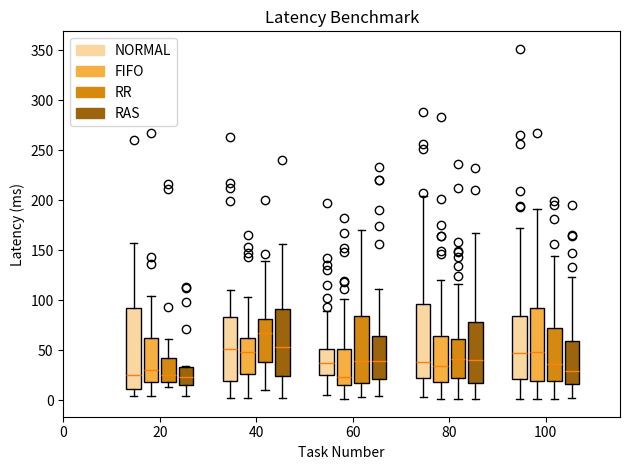

The matplotlib source for this figure:
import matplotlib.pyplot as plt
import matplotlib.patches as mpatches
import numpy as np
import math

labels = ['0','20', '40', '60', '80', '100']

normal_20 = [
25.023000,85.369000,13.612000,88.991000,93.611000,131.552000,96.898000,260.603000,4.637000,11.087000,15.790000,44.082000,24.752000,9.092000,91.943000,15.180000,4.391000,9.857000,9.674000,157.216000]
normal_40 = [
56.502000,66.626000,73.485000,76.316000,81.909000,27.269000,199.636000,1.678000,5.459000,16.630000,85.655000,88.652000,61.304000,96.393000,14.536000,27.770000,32.624000,217.164000,37.679000,8.453000,45.395000,55.956000,67.534000,13.118000,12.148000,22.004000,25.851000,64.220000,212.235000,110.579000,102.748000,19.784000,262.702000,26.716000,7.452000,13.095000,19.283000,80.573000,100.645000,8.292000]
normal_60 = [
12.982000,93.420000,35.834000,115.522000,42.147000,45.879000,49.758000,53.998000,57.504000,64.300000,29.965000,77.819000,45.329000,134.867000,14.328000,196.973000,12.292000,19.368000,27.176000,15.097000,28.108000,22.571000,34.254000,31.339000,25.293000,79.996000,84.790000,12.795000,31.166000,142.006000,26.186000,15.916000,89.117000,130.477000,40.788000,15.888000,24.047000,28.931000,20.974000,26.704000,33.792000,41.130000,49.480000,47.061000,45.445000,43.209000,41.620000,39.733000,38.138000,34.548000,34.402000,24.658000,33.395000,38.744000,47.623000,102.601000,11.410000,58.329000,11.659000,4.785000]
normal_80 = [
27.967000,204.469000,54.812000,14.870000,192.404000,140.662000,140.415000,11.564000,87.453000,92.541000,207.551000,94.986000,250.845000,256.387000,287.871000,13.554000,19.973000,29.345000,84.196000,3.232000,5.523000,21.298000,28.602000,36.339000,38.760000,40.628000,43.091000,51.719000,58.127000,166.652000,88.315000,6.874000,20.005000,32.167000,33.860000,109.107000,18.761000,21.600000,26.370000,102.057000,105.573000,32.174000,17.138000,27.349000,191.680000,12.293000,21.018000,26.698000,99.461000,165.854000,14.866000,18.551000,21.865000,25.942000,33.340000,33.677000,98.275000,104.418000,24.087000,30.281000,41.179000,46.706000,36.517000,52.503000,68.295000,67.923000,11.533000,30.202000,40.147000,8.248000,150.858000,92.231000,90.409000,177.523000,29.699000,2.954000,23.360000,58.478000,3.848000,173.841000]
normal_100 = [
21.513000,37.679000,43.866000,53.650000,140.247000,18.171000,18.163000,67.466000,148.144000,209.434000,256.420000,27.971000,54.127000,64.305000,68.780000,81.933000,88.728000,1.093000,118.160000,96.439000,103.921000,54.773000,64.367000,6.434000,11.953000,82.937000,75.953000,15.168000,21.333000,25.111000,132.254000,19.466000,156.732000,29.564000,122.197000,24.099000,29.610000,37.826000,45.878000,14.388000,12.909000,162.091000,14.264000,20.401000,24.131000,29.890000,49.257000,4.088000,4.322000,9.453000,13.170000,122.983000,101.806000,14.834000,22.295000,29.725000,14.886000,22.590000,193.522000,99.382000,50.291000,40.089000,65.009000,13.937000,23.777000,56.803000,115.138000,265.491000,50.108000,54.447000,69.096000,72.872000,92.739000,172.622000,13.091000,22.907000,33.926000,52.460000,62.951000,77.437000,89.506000,351.327000,193.718000,13.970000,16.508000,19.439000,24.660000,106.355000,10.346000,30.423000,44.981000,171.487000,67.011000,1.192000,24.056000,37.357000,30.957000,49.617000,62.499000,66.858000]
fifo_20 = [
92.635000,31.823000,13.382000,135.718000,18.789000,26.055000,15.359000,26.736000,32.158000,143.069000,52.348000,41.429000,36.727000,13.174000,27.739000,266.750000,15.046000,19.749000,4.140000,103.836000]
fifo_40 = [
58.920000,71.471000,35.294000,142.995000,41.234000,52.051000,6.399000,29.987000,41.882000,55.177000,11.184000,16.848000,23.678000,25.705000,147.607000,17.669000,21.619000,25.813000,21.629000,42.928000,49.241000,57.001000,164.664000,29.219000,46.908000,57.700000,61.290000,12.185000,30.460000,54.939000,81.249000,153.407000,94.956000,102.791000,29.759000,2.355000,56.508000,53.546000,65.257000,84.695000]
fifo_60 = [
17.663000,25.350000,119.612000,80.849000,100.880000,16.078000,20.453000,23.294000,39.714000,7.814000,10.447000,13.881000,16.888000,19.480000,24.798000,111.290000,4.016000,10.858000,16.538000,151.842000,73.044000,166.826000,90.355000,23.456000,69.671000,1.512000,5.483000,11.552000,148.494000,15.177000,16.623000,39.104000,68.043000,13.314000,10.120000,21.815000,6.907000,16.688000,37.109000,80.907000,51.522000,49.953000,48.937000,25.814000,11.249000,47.838000,18.266000,10.571000,15.587000,18.618000,20.854000,22.712000,24.815000,42.595000,46.055000,50.773000,117.770000,30.685000,8.584000,181.716000]
fifo_80 = [
2.513000,8.153000,13.843000,120.315000,105.010000,3.847000,7.982000,27.443000,19.527000,85.288000,36.970000,51.755000,84.851000,1.104000,14.765000,19.803000,72.764000,112.984000,38.729000,52.409000,13.977000,17.593000,21.892000,46.784000,80.591000,31.802000,27.860000,20.963000,51.586000,75.411000,9.056000,67.787000,22.278000,40.576000,43.066000,46.504000,102.594000,146.578000,13.575000,10.836000,54.223000,59.602000,63.275000,18.435000,28.714000,47.206000,52.079000,201.557000,164.458000,283.182000,14.124000,20.406000,22.140000,34.475000,84.053000,23.433000,148.735000,3.499000,8.915000,13.319000,174.835000,14.952000,39.306000,51.079000,17.681000,164.065000,18.113000,34.561000,66.533000,7.123000,9.545000,17.862000,23.279000,27.356000,27.273000,37.941000,45.184000,50.340000,98.677000,14.355000]
fifo_100 = [
2.534000,51.304000,58.084000,60.412000,84.107000,122.102000,77.644000,19.528000,174.492000,15.067000,19.791000,21.934000,32.727000,36.476000,42.850000,51.366000,156.974000,17.993000,160.132000,191.175000,39.380000,50.937000,143.014000,39.602000,70.884000,69.576000,18.342000,44.994000,58.477000,177.930000,184.825000,11.478000,45.123000,2.467000,20.556000,27.280000,59.547000,69.249000,73.818000,94.180000,142.647000,162.038000,81.090000,75.345000,67.677000,90.240000,94.080000,112.358000,15.471000,30.061000,89.120000,3.689000,4.130000,9.097000,13.120000,18.497000,23.652000,267.356000,111.158000,16.257000,37.830000,40.606000,43.223000,46.316000,49.091000,60.815000,189.982000,69.511000,114.332000,66.813000,7.758000,13.449000,10.915000,16.057000,24.033000,27.152000,29.330000,33.386000,39.418000,1.508000,168.726000,7.380000,15.316000,3.597000,14.763000,104.977000,68.936000,10.495000,141.749000,24.884000,91.104000,17.463000,5.511000,96.978000,121.545000,140.363000,21.682000,93.769000,64.156000,125.665000]
rr_20 = [
15.778000,46.768000,215.711000,23.585000,34.601000,14.245000,20.134000,23.880000,29.324000,34.020000,40.970000,60.786000,211.354000,92.769000,12.814000,20.176000,12.672000,12.909000,18.383000,26.036000]
rr_40 = [
24.483000,34.988000,110.671000,16.269000,146.211000,58.299000,69.247000,17.195000,24.720000,138.682000,79.975000,130.562000,199.915000,54.274000,122.500000,19.121000,138.824000,39.097000,42.821000,10.066000,63.885000,67.587000,70.933000,76.435000,14.361000,55.536000,57.784000,63.146000,67.545000,69.429000,75.025000,79.792000,83.331000,21.846000,40.552000,65.802000,83.811000,34.842000,87.859000,70.644000]
rr_60 = [
13.520000,22.107000,35.739000,41.834000,44.886000,55.614000,78.982000,29.222000,18.736000,30.307000,13.003000,17.421000,22.401000,7.729000,136.837000,109.800000,83.439000,54.904000,62.946000,67.885000,70.308000,72.709000,79.755000,20.582000,135.040000,6.559000,14.015000,169.958000,29.507000,3.599000,78.708000,87.706000,93.929000,120.201000,9.525000,2.707000,9.184000,19.190000,154.719000,16.570000,95.528000,100.603000,96.431000,8.739000,4.545000,17.060000,38.458000,118.577000,140.401000,80.068000,127.536000,5.805000,12.856000,23.627000,29.577000,32.875000,40.435000,148.049000,74.069000,37.562000]
rr_80 = [
22.538000,34.584000,37.189000,40.935000,78.072000,31.768000,35.722000,45.514000,33.747000,48.857000,70.796000,13.809000,41.924000,31.683000,38.104000,25.245000,19.473000,59.639000,2.470000,70.288000,14.995000,20.724000,25.559000,60.036000,54.729000,53.834000,53.506000,61.057000,7.532000,17.947000,211.971000,148.900000,13.407000,7.400000,19.477000,29.954000,53.865000,73.950000,81.773000,123.840000,13.195000,17.918000,21.173000,29.745000,35.359000,46.416000,18.372000,22.670000,148.556000,35.541000,40.747000,46.250000,50.933000,61.313000,142.722000,29.272000,157.853000,22.244000,111.920000,19.923000,13.247000,47.251000,21.783000,72.232000,87.692000,116.410000,1.608000,12.854000,15.852000,18.296000,47.897000,88.925000,76.730000,236.290000,59.591000,40.067000,54.105000,55.761000,134.159000,44.407000]
rr_100 = [
111.759000,19.002000,131.859000,6.846000,19.157000,23.319000,22.990000,22.914000,23.018000,23.566000,23.743000,25.945000,32.169000,45.943000,48.591000,51.067000,56.180000,62.707000,30.268000,69.756000,155.752000,25.382000,66.331000,98.105000,180.806000,44.014000,59.008000,51.043000,7.083000,81.245000,85.751000,13.663000,38.900000,142.025000,92.797000,22.576000,26.410000,30.749000,35.864000,77.759000,89.558000,0.910000,70.435000,69.465000,78.916000,90.080000,144.010000,3.175000,53.820000,12.779000,19.308000,24.330000,35.577000,14.212000,47.496000,44.232000,25.343000,102.921000,13.845000,20.109000,24.057000,17.391000,85.767000,13.193000,45.917000,57.846000,68.622000,2.727000,14.248000,18.676000,21.917000,27.853000,52.552000,194.958000,111.489000,3.478000,9.280000,11.456000,14.418000,22.923000,28.610000,8.839000,10.784000,14.452000,60.592000,37.041000,79.725000,82.773000,86.470000,95.138000,100.599000,3.382000,7.255000,15.273000,18.075000,24.033000,89.671000,64.545000,198.844000,69.736000]
ras_20 = [
13.156000,24.078000,34.266000,70.940000,22.595000,26.244000,14.013000,18.210000,22.264000,4.094000,112.161000,15.034000,19.517000,22.847000,32.829000,97.902000,112.754000,7.531000,14.711000,26.843000]
ras_40 = [
33.691000,57.327000,113.360000,150.081000,12.720000,23.896000,25.196000,103.130000,2.063000,50.686000,25.781000,29.362000,17.196000,26.939000,38.399000,156.379000,130.755000,111.081000,5.889000,57.158000,61.009000,64.609000,56.500000,24.424000,72.609000,74.090000,23.247000,16.569000,21.122000,91.245000,135.174000,21.822000,30.874000,77.147000,84.400000,239.735000,4.938000,141.326000,12.295000,92.132000]
ras_60 = [
24.448000,70.625000,15.272000,27.425000,101.481000,25.470000,17.574000,37.026000,74.362000,43.246000,31.574000,189.751000,11.319000,15.033000,20.428000,33.108000,36.214000,41.093000,4.025000,18.740000,43.619000,111.398000,10.107000,15.049000,20.572000,37.200000,45.045000,99.594000,47.158000,13.332000,45.480000,43.753000,63.562000,13.971000,21.530000,25.313000,33.966000,40.161000,29.687000,80.805000,28.463000,47.321000,219.885000,220.114000,57.811000,61.597000,69.675000,233.518000,155.879000,18.165000,23.044000,20.994000,34.292000,8.140000,81.060000,67.683000,45.928000,50.002000,57.738000,174.268000]
ras_80 = [
15.432000,72.353000,17.122000,103.244000,9.059000,4.911000,133.862000,101.477000,123.542000,55.643000,29.308000,89.444000,93.661000,22.231000,27.114000,31.825000,47.117000,57.289000,122.258000,47.041000,44.762000,7.662000,231.966000,12.649000,17.055000,20.760000,58.267000,11.267000,67.307000,70.795000,75.058000,55.649000,68.995000,16.618000,167.554000,63.699000,77.432000,101.855000,5.325000,100.901000,99.902000,12.949000,21.033000,26.321000,29.395000,101.882000,7.190000,16.008000,210.557000,70.804000,13.666000,20.389000,27.511000,31.141000,18.371000,25.268000,36.463000,124.645000,72.372000,68.288000,80.716000,97.779000,74.144000,4.311000,14.077000,82.951000,1.549000,3.600000,29.604000,29.679000,3.271000,64.484000,14.030000,19.194000,23.117000,26.561000,90.379000,76.801000,114.581000,13.798000]
ras_100 = [
18.102000,32.039000,91.475000,14.379000,13.292000,17.800000,22.333000,27.261000,32.044000,14.546000,21.373000,25.004000,34.510000,88.432000,12.169000,165.004000,14.918000,34.732000,10.982000,13.501000,18.002000,26.491000,25.453000,31.137000,51.642000,91.453000,38.747000,60.414000,64.685000,79.350000,133.388000,2.611000,62.563000,89.711000,12.248000,20.810000,115.911000,2.996000,48.308000,59.156000,87.684000,15.186000,27.767000,22.735000,29.270000,110.381000,16.364000,26.894000,33.114000,31.934000,6.813000,16.350000,38.405000,46.778000,195.023000,146.920000,11.459000,20.496000,24.119000,47.544000,53.116000,57.391000,62.374000,70.536000,79.061000,4.511000,14.217000,17.942000,23.354000,29.694000,65.764000,26.384000,36.073000,18.501000,31.393000,45.903000,21.818000,163.694000,14.261000,38.249000,26.797000,3.731000,8.492000,15.384000,28.043000,79.710000,80.782000,1.890000,6.350000,8.524000,11.647000,14.864000,3.147000,121.941000,50.952000,122.957000,44.937000,90.210000,20.281000,32.986000]
 
maxy = 0

# for i in range(len(normal)):
#     normal[i] = 20*(i+1)/normal[i]
#     maxy = max(maxy,normal[i])

# for i in range(len(fifo)):
#     fifo[i] = 20*(i+1)/fifo[i]
#     maxy = max(maxy,fifo[i])

# for i in range(len(rr)):
#     rr[i] = 20*(i+1)/rr[i]
#     maxy = max(maxy,rr[i])

# for i in range(len(ras)):
#     ras[i] = 20*(i+1)/ras[i]
#     maxy = max(maxy,ras[i])

x = np.arange(len(labels))  # the label locations
width = 0.15  # the width of the bars

fig, ax = plt.subplots()
rects1 = ax.boxplot([normal_20,normal_40,normal_60,normal_80,normal_100],
                     notch=False,  # notch shape
                     vert=True,  # vertical box alignment
                     patch_artist=True,  # fill with color
                    #  labels=labels, # will be used to label x-ticks
                     widths = width,
                     positions = [i-3*width/2-0.045 for i in range(1,6)]
                     )  

rects2 = ax.boxplot([fifo_20,fifo_40,fifo_60,fifo_80,fifo_100],
                     notch=False,  # notch shape
                     vert=True,  # vertical box alignment
                     patch_artist=True,  # fill with color
                    #  labels=labels,# will be used to label x-ticks
                     widths = width ,
                     positions = [i-width/2-0.015 for i in range(1,6)]
                     )  

rects3 = ax.boxplot([rr_20,rr_40,rr_60,rr_80,rr_100],
                     notch=False,  # notch shape
                     vert=True,  # vertical box alignment
                     patch_artist=True,  # fill with color
                    #  labels=labels,# will be used to label x-ticks
                     widths = width ,
                     positions = [i+width/2+0.015 for i in range(1,6)]
                     ) 

rects4 = ax.boxplot([ras_20,ras_40,ras_60,ras_80,ras_100],
                     notch=False,  # notch shape
                     vert=True,  # vertical box alignment
                     patch_artist=True,  # fill with color
                    #  labels=labels,# will be used to label x-ticks
                     widths = width ,
                     positions = [i+3*width/2+0.045 for i in range(1,6)]
                     ) 

colors = ['#FAD7A0','#F5B041','#D68910','#9C640C']
i = 0
for bplot in (rects1, rects2,rects3,rects4):
    for patch in bplot['boxes']:
        patch.set_facecolor(colors[i])
    i+=1    

rects = [
    mpatches.Rectangle((0,0),1.5,1,color=colors[0]),
    mpatches.Rectangle((0,0),1.5,1,color=colors[1]),
    mpatches.Rectangle((0,0),1.5,1,color=colors[2]),
    mpatches.Rectangle((0,0),1.5,1,color=colors[3])
]

ax.legend(rects, ['NORMAL','FIFO','RR','RAS'],loc = 'upper left')

# Add some text for labels, title and custom x-axis tick labels, etc.
ax.set_xlabel('Task Number')
ax.set_ylabel('Latency (ms)')
ax.set_title('Latency Benchmark')
ax.set_xticks(x, labels)

# ax.legend(handles=[patch])

# ax.bar_label(rects1, padding=3)
# ax.bar_label(rects2, padding=3)

# ax.set_ylim(0,math.ceil(maxy*1.1))

fig.tight_layout()

# plt.bar(range(len(normal)),normal, ec='w', ls='-', lw=0.01)
plt.show()